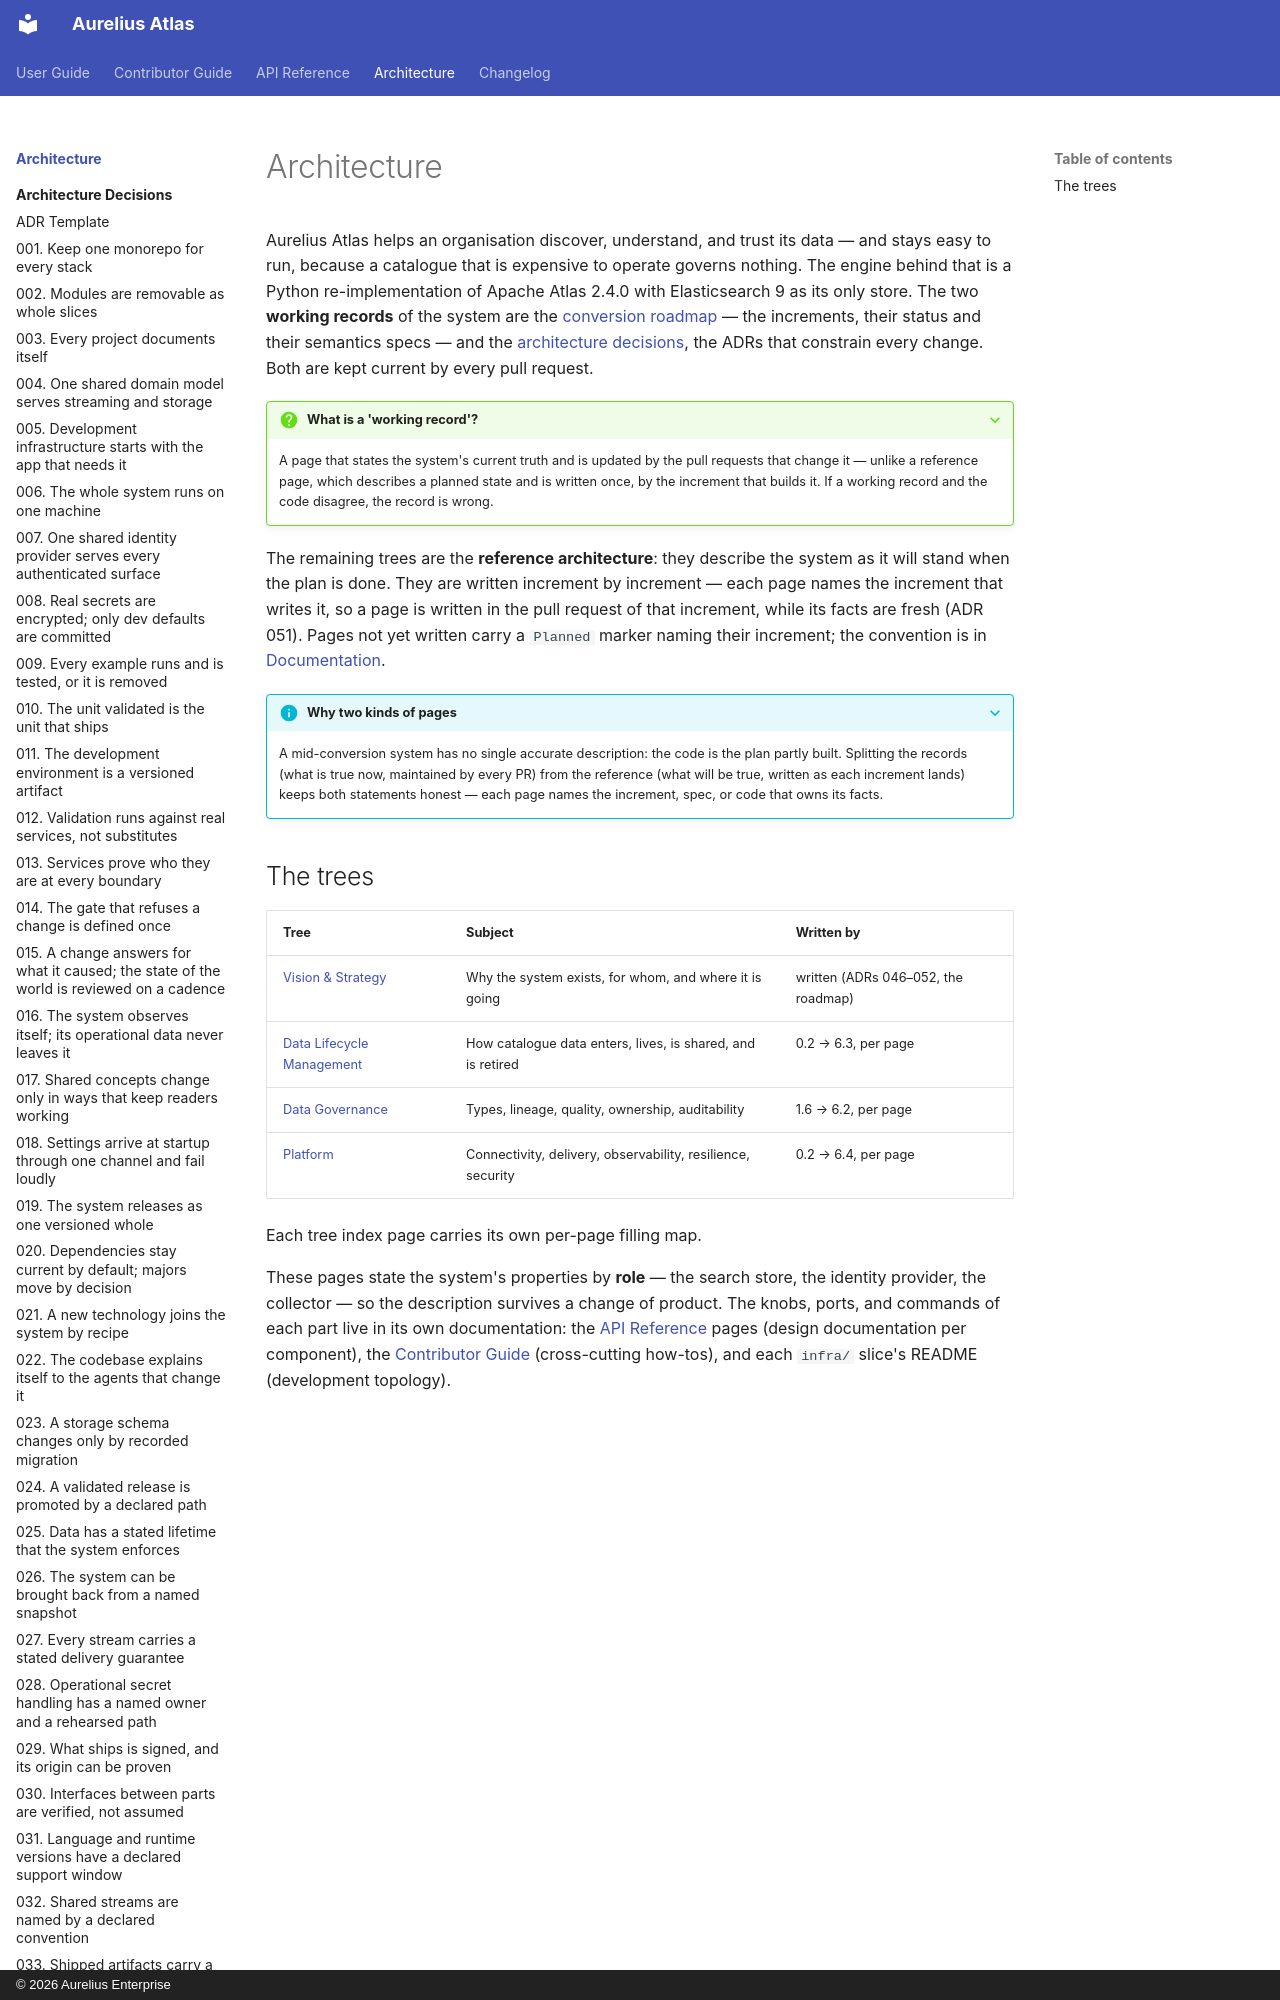

repository: aureliusenterprise/aurelius-atlas · page: architecture/index.html · generator: mkdocs · copyright: © 2026 Aurelius Enterprise

# Architecture

Aurelius Atlas helps an organisation discover, understand, and trust its data — and stays easy to
run, because a catalogue that is expensive to operate governs nothing. The engine behind that is a
Python re-implementation of Apache Atlas 2.4.0 with Elasticsearch 9 as its only store.
The two **working records** of the system are the [conversion roadmap](conversion/index.md) — the
increments, their status and their semantics specs — and the [architecture decisions](adr/index.md),
the ADRs that constrain every change. Both are kept current by every pull request.

??? QUESTION "What is a 'working record'?"

    A page that states the system's current truth and is updated by the pull requests that change
    it — unlike a reference page, which describes a planned state and is written once, by the
    increment that builds it. If a working record and the code disagree, the record is wrong.
